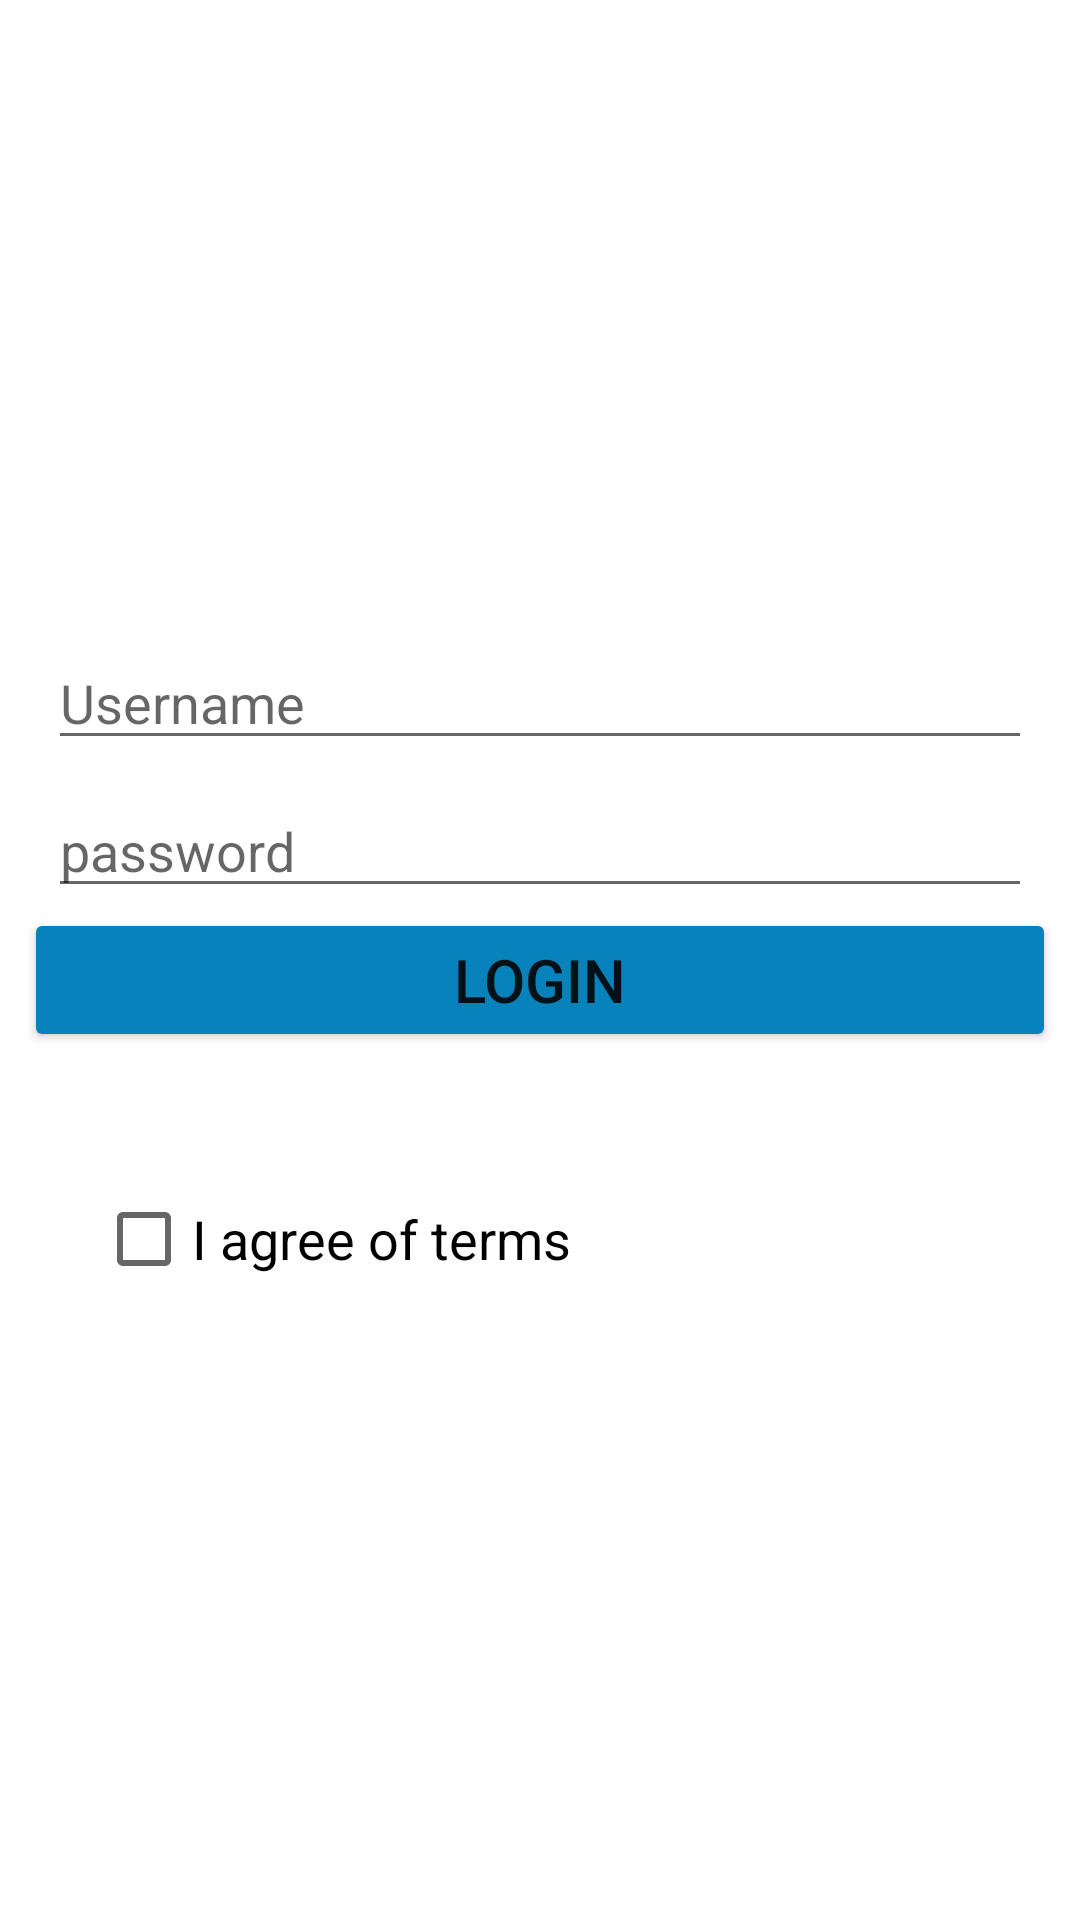

Here is an Android app screen rendered from its layout file. Give the layout XML and the strings, colors and styles it references.
<!-- AndroidManifest.xml: application theme Theme.Mydemo -->
<!-- res/layout/activity_login_screen.xml -->
<?xml version="1.0" encoding="utf-8"?>
<androidx.constraintlayout.widget.ConstraintLayout xmlns:android="http://schemas.android.com/apk/res/android"
    xmlns:app="http://schemas.android.com/apk/res-auto"
    xmlns:tools="http://schemas.android.com/tools"
    android:layout_width="match_parent"
    android:layout_height="match_parent"
    android:layoutDirection="ltr"
    tools:context=".Login_Screen">

    <EditText
        android:id="@+id/etUser"
        android:textDirection="ltr"
        android:layout_width="match_parent"
        android:layout_height="wrap_content"
        android:textAlignment="textStart"
        android:hint="Username"
        android:inputType="textEmailAddress"
        android:layout_marginTop="212dp"
        android:layout_marginStart="16dp"
        android:layout_marginEnd="16dp"
        app:layout_constraintEnd_toEndOf="parent"
        app:layout_constraintStart_toStartOf="parent"
        app:layout_constraintTop_toTopOf="parent" />

    <EditText
        android:id="@+id/etpassword"
        android:layout_width="match_parent"
        android:layout_height="wrap_content"
        android:textAlignment="textStart"
        android:layout_marginTop="8dp"
        android:layout_marginStart="16dp"
        android:hint="password"
        android:inputType="textPassword"
        app:layout_constraintEnd_toEndOf="parent"
        android:layout_marginEnd="16dp"
        app:layout_constraintStart_toStartOf="parent"
        app:layout_constraintTop_toBottomOf="@id/etUser" />

    <Button
        android:id="@+id/loginBtn"
        android:layout_width="match_parent"
        android:layout_height="wrap_content"
        android:layout_marginStart="8dp"
        android:layout_marginEnd="8dp"
        android:backgroundTint="#0782BA"
        android:text="Login"
        android:textSize="20dp"
        app:layout_constraintEnd_toEndOf="parent"
        app:layout_constraintStart_toStartOf="parent"
        app:layout_constraintTop_toBottomOf="@id/etpassword" />

    <CheckBox

        android:id="@+id/checkLog"
        android:layoutDirection="ltr"
        android:textAlignment="textStart"
        android:layout_width="wrap_content"
        android:layout_height="wrap_content"
        android:layout_marginStart="32dp"
        android:layout_marginTop="24dp"
        android:text="I agree of terms"
        android:textSize="18sp"
        app:layout_constraintBottom_toBottomOf="parent"
        app:layout_constraintStart_toStartOf="parent"
        app:layout_constraintTop_toBottomOf="@id/loginBtn"
        app:layout_constraintVertical_bias="0.066" />


</androidx.constraintlayout.widget.ConstraintLayout>
<!-- resources referenced by this layout -->
<resources>
  <style name="Theme.Mydemo" parent="Theme.MaterialComponents.DayNight.NoActionBar">
          
          <item name="colorPrimary">@color/purple_500</item>
          <item name="colorPrimaryVariant">@color/purple_700</item>
          <item name="colorOnPrimary">@color/white</item>
          
          <item name="colorSecondary">@color/teal_200</item>
          <item name="colorSecondaryVariant">@color/teal_700</item>
          <item name="colorOnSecondary">@color/black</item>
          
          <item name="android:statusBarColor" tools:targetApi="l">?attr/colorPrimaryVariant</item>
          
      </style>
  <!-- not gathered from this repository: default colours our renderer supplied (Android Studio template values) -->
  <color name="purple_500">#FF6200EE</color>
  <color name="purple_700">#FF3700B3</color>
  <color name="teal_200">#FF03DAC5</color>
  <color name="teal_700">#FF018786</color>
  <color name="black">#FF000000</color>
  <color name="white">#FFFFFFFF</color>
</resources>
